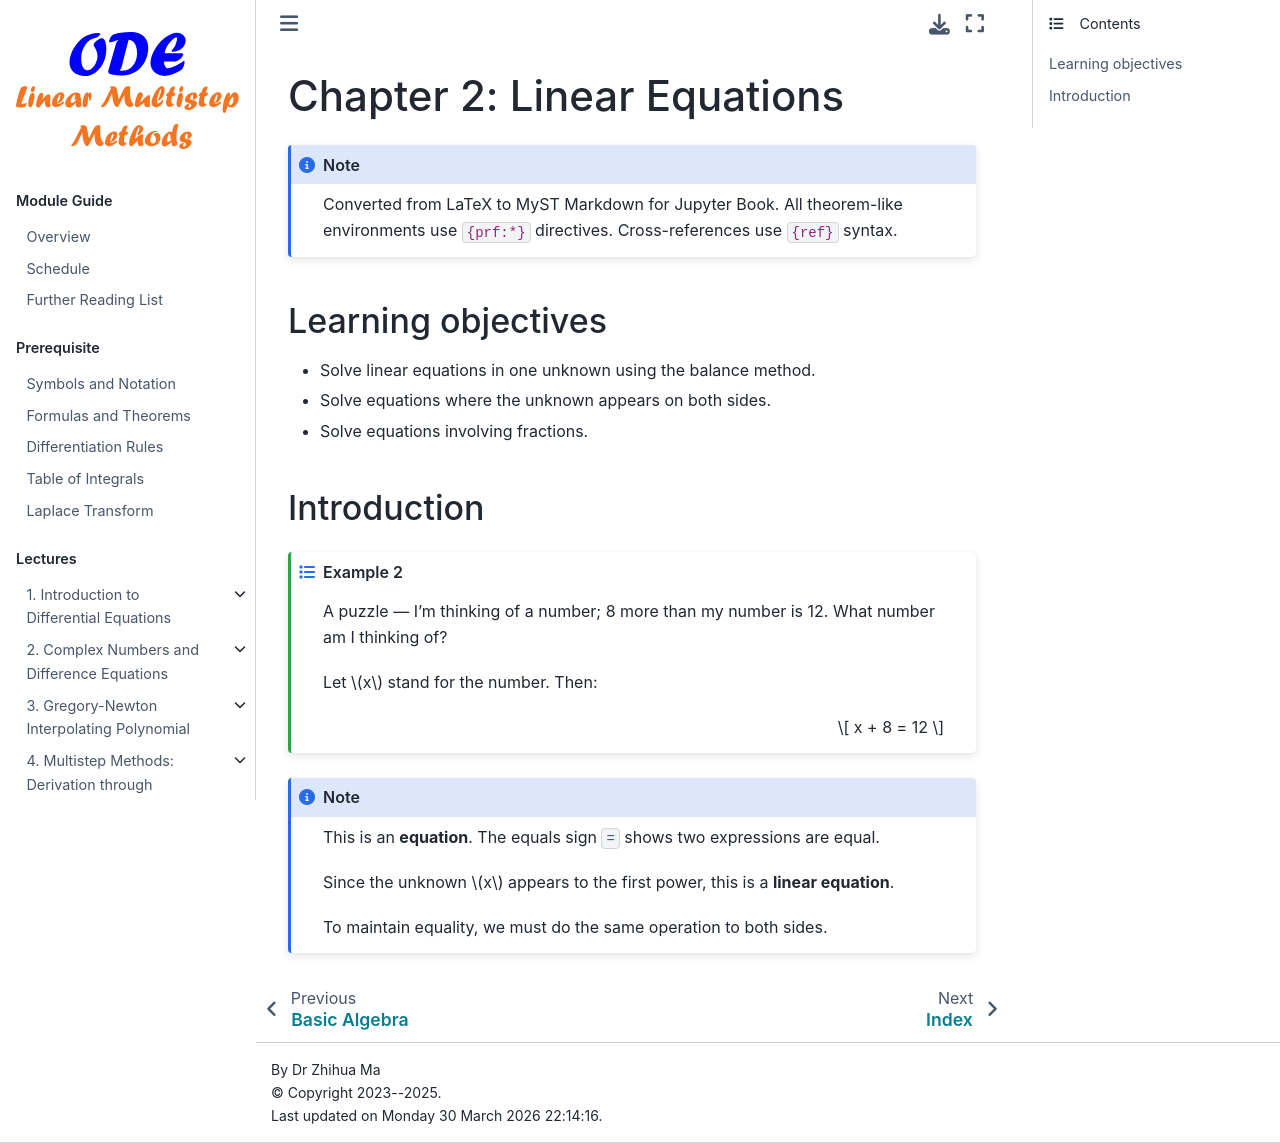

repository: zhihuammu/ODE-book · page: chaps/append/chap02.html · generator: jekyll

# Chapter 2: Linear Equations

```{note}
Converted from LaTeX to MyST Markdown for Jupyter Book.
All theorem-like environments use `{prf:*}` directives.
Cross-references use `{ref}` syntax.
```

## Learning objectives

* Solve linear equations in one unknown using the balance method.
* Solve equations where the unknown appears on both sides.
* Solve equations involving fractions.

## Introduction

```{prf:example}
:label: ex-intro-1
A puzzle — I'm thinking of a number; 8 more than my number is 12. What number am I thinking of?

Let $x$ stand for the number. Then:

$$
x + 8 = 12
$$
```

```{note}
This is an **equation**. The equals sign `=` shows two expressions are equal.

Since the unknown $x$ appears to the first power, this is a **linear equation**.

To maintain equality, we must do the same operation to both sides.
```
